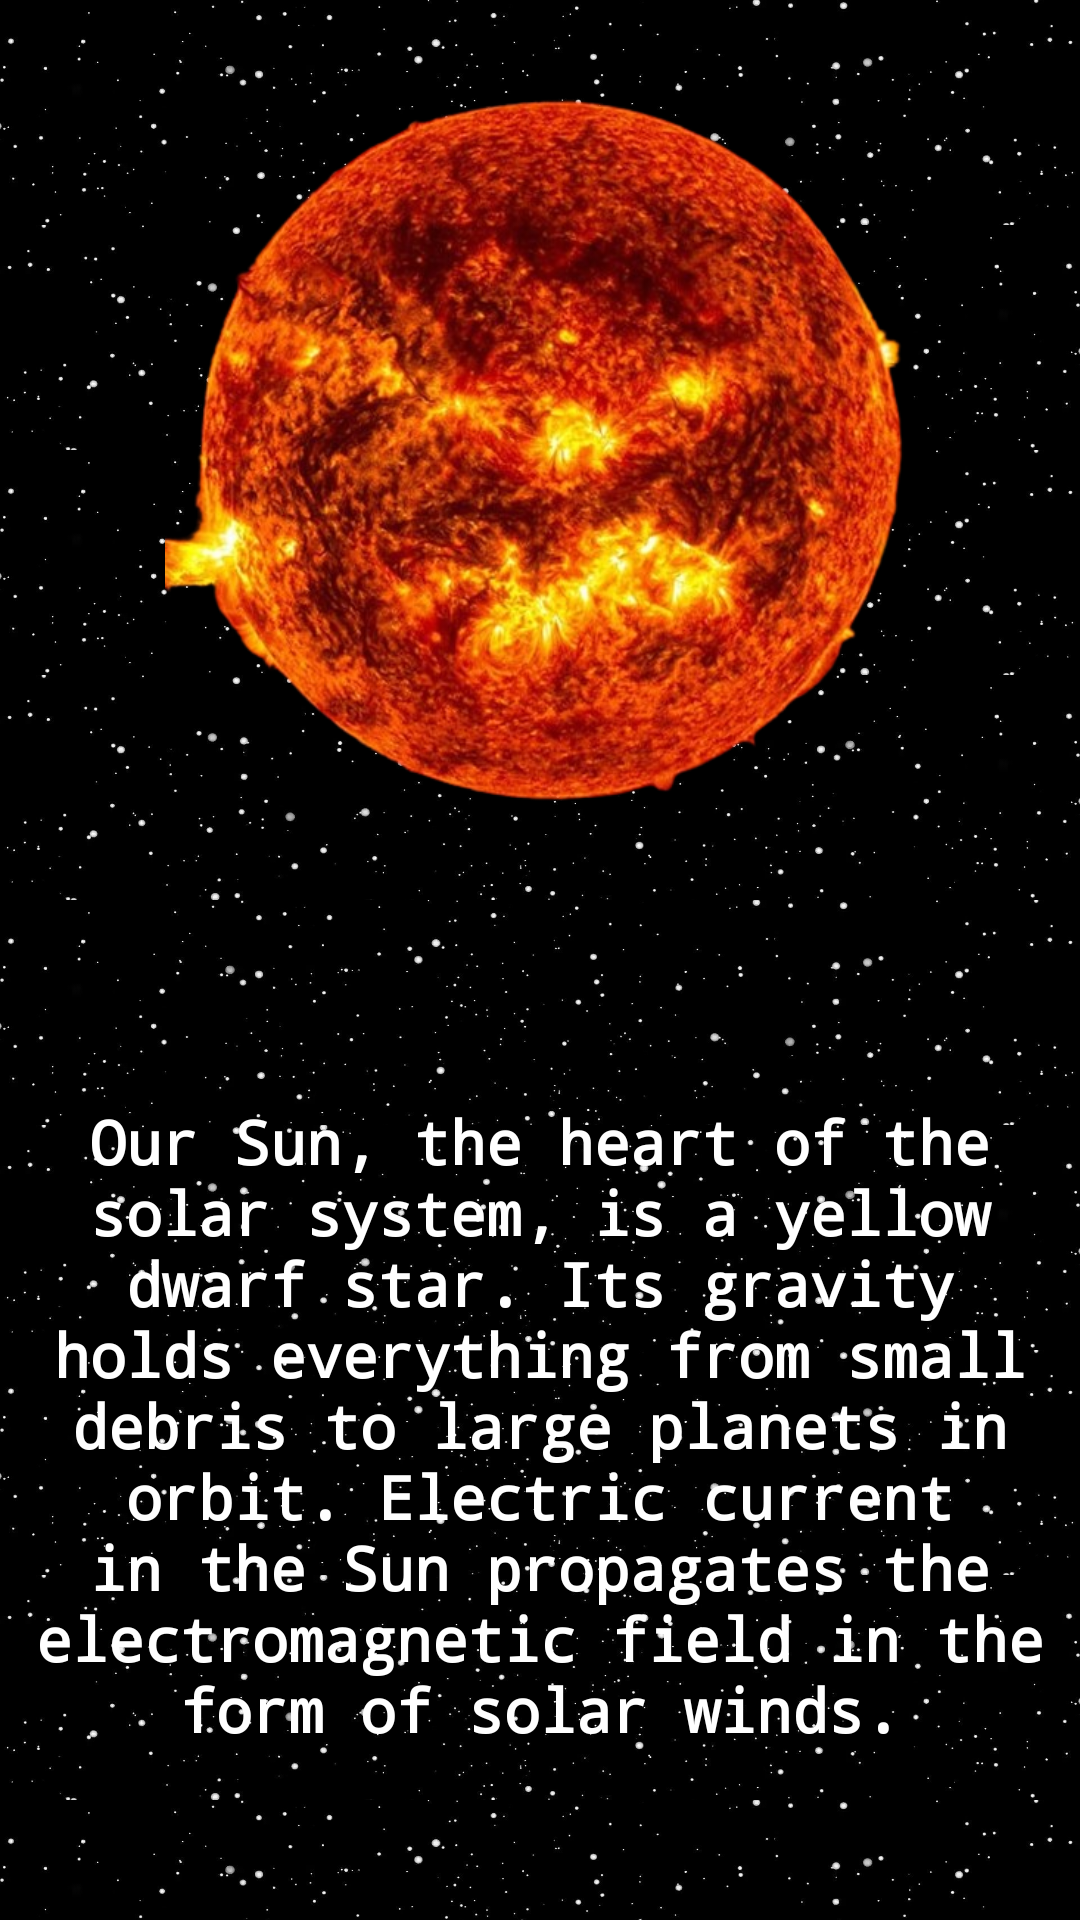

Produce the Android XML layout that renders to this screen, including the resource entries it uses.
<!-- AndroidManifest.xml: application theme Theme.TheSolarSystem -->
<!-- res/layout/activity_sun.xml -->
<?xml version="1.0" encoding="utf-8"?>
<androidx.constraintlayout.widget.ConstraintLayout xmlns:android="http://schemas.android.com/apk/res/android"
    xmlns:app="http://schemas.android.com/apk/res-auto"
    xmlns:tools="http://schemas.android.com/tools"
    android:layout_width="match_parent"
    android:layout_height="match_parent"
    android:background="@color/black"
    tools:context=".Sun">

    <RelativeLayout
        android:id="@+id/sun"
        android:layout_width="match_parent"
        android:layout_height="75dp"
        android:background="@drawable/stars"
        app:layout_constraintBottom_toBottomOf="parent"
        app:layout_constraintEnd_toEndOf="parent"
        app:layout_constraintStart_toStartOf="parent"
        app:layout_constraintTop_toTopOf="parent"
        app:layout_constraintVertical_bias="0.0" />

    <RelativeLayout
        android:id="@+id/mercury"
        android:layout_width="match_parent"
        android:layout_height="75dp"
        android:background="@drawable/starsflip"
        android:fontFamily="casual"
        android:text="Mercury"
        android:textSize="20sp"
        android:textStyle="bold"
        app:layout_constraintBottom_toBottomOf="parent"
        app:layout_constraintEnd_toEndOf="parent"
        app:layout_constraintStart_toStartOf="parent"
        app:layout_constraintTop_toBottomOf="@+id/sun"
        app:layout_constraintVertical_bias="0.0" />

    <RelativeLayout
        android:id="@+id/venus"
        android:layout_width="match_parent"
        android:layout_height="75dp"
        android:background="@drawable/stars"
        android:fontFamily="casual"
        android:text="Venus"
        android:textSize="20sp"
        android:textStyle="bold"
        app:layout_constraintBottom_toBottomOf="parent"
        app:layout_constraintEnd_toEndOf="parent"
        app:layout_constraintStart_toStartOf="parent"
        app:layout_constraintTop_toBottomOf="@+id/mercury"
        app:layout_constraintVertical_bias="0.0" >
    </RelativeLayout>

    <RelativeLayout
        android:id="@+id/earth"
        android:layout_width="match_parent"
        android:layout_height="75dp"
        android:background="@drawable/starsflip"
        android:fontFamily="casual"
        android:text="Earth"
        android:textSize="20sp"
        android:textStyle="bold"
        app:layout_constraintBottom_toBottomOf="parent"
        app:layout_constraintEnd_toEndOf="parent"
        app:layout_constraintHorizontal_bias="0.0"
        app:layout_constraintStart_toStartOf="parent"
        app:layout_constraintTop_toBottomOf="@+id/venus"
        app:layout_constraintVertical_bias="0.0" />

    <RelativeLayout
        android:id="@+id/mars"
        android:layout_width="match_parent"
        android:layout_height="75dp"
        android:background="@drawable/stars"
        android:fontFamily="casual"
        android:text="Mars"
        android:textSize="20sp"
        android:textStyle="bold"
        app:layout_constraintBottom_toBottomOf="parent"
        app:layout_constraintEnd_toEndOf="parent"
        app:layout_constraintStart_toStartOf="parent"
        app:layout_constraintTop_toBottomOf="@+id/earth"
        app:layout_constraintVertical_bias="0.0" >

    </RelativeLayout>

    <RelativeLayout
        android:id="@+id/jupiter"
        android:layout_width="match_parent"
        android:layout_height="75dp"
        android:background="@drawable/starsflip"
        android:fontFamily="casual"
        android:text="Jupiter"
        android:textSize="20sp"
        android:textStyle="bold"
        app:layout_constraintBottom_toBottomOf="parent"
        app:layout_constraintEnd_toEndOf="parent"
        app:layout_constraintStart_toStartOf="parent"
        app:layout_constraintTop_toBottomOf="@+id/mars"
        app:layout_constraintVertical_bias="0.0" >


    </RelativeLayout>

    <RelativeLayout
        android:id="@+id/saturn"
        android:layout_width="match_parent"
        android:layout_height="75dp"
        android:background="@drawable/stars"
        android:fontFamily="casual"
        android:text="Saturn"
        android:textSize="20sp"
        android:textStyle="bold"
        app:layout_constraintBottom_toBottomOf="parent"
        app:layout_constraintEnd_toEndOf="parent"
        app:layout_constraintStart_toStartOf="parent"
        app:layout_constraintTop_toBottomOf="@+id/jupiter"
        app:layout_constraintVertical_bias="0.0" />

    <RelativeLayout
        android:id="@+id/uranus"
        android:layout_width="match_parent"
        android:layout_height="75dp"
        android:background="@drawable/starsflip"
        android:fontFamily="casual"
        android:text="Uranus"
        android:textSize="20sp"
        android:textStyle="bold"
        app:layout_constraintBottom_toBottomOf="parent"
        app:layout_constraintEnd_toEndOf="parent"
        app:layout_constraintStart_toStartOf="parent"
        app:layout_constraintTop_toBottomOf="@+id/saturn"
        app:layout_constraintVertical_bias="0.0" />

    <RelativeLayout
        android:id="@+id/neptune"
        android:layout_width="match_parent"
        android:layout_height="75dp"
        android:background="@drawable/stars"
        android:fontFamily="casual"
        android:text="Neptune"
        android:textSize="20sp"
        android:textStyle="bold"
        app:layout_constraintBottom_toBottomOf="parent"
        app:layout_constraintEnd_toEndOf="parent"
        app:layout_constraintStart_toStartOf="parent"
        app:layout_constraintTop_toBottomOf="@+id/uranus"
        app:layout_constraintVertical_bias="0.0" />

    <RelativeLayout
        android:id="@+id/pluto"
        android:layout_width="match_parent"
        android:layout_height="75dp"
        android:background="@drawable/starsflip"
        android:fontFamily="casual"
        android:text="Pluto"
        android:textSize="20sp"
        android:textStyle="bold"
        app:layout_constraintBottom_toBottomOf="parent"
        app:layout_constraintEnd_toEndOf="parent"
        app:layout_constraintStart_toStartOf="parent"
        app:layout_constraintTop_toBottomOf="@+id/neptune"
        app:layout_constraintVertical_bias="0.0" />

    <ImageView
        android:id="@+id/imageView"
        android:layout_width="250dp"
        android:layout_height="250dp"
        app:layout_constraintBottom_toBottomOf="@+id/earth"
        app:layout_constraintEnd_toEndOf="@+id/mercury"
        app:layout_constraintStart_toStartOf="@+id/mercury"
        app:layout_constraintTop_toTopOf="@+id/sun"
        app:srcCompat="@drawable/sunimage" />

    <TextView
        android:id="@+id/textView"
        android:layout_width="wrap_content"
        android:layout_height="wrap_content"
        android:fontFamily="monospace"
        android:text="@string/sunInfo"
        android:textAlignment="center"
        android:textColor="@color/white"
        android:textSize="20dp"
        android:paddingRight="10dp"
        android:paddingLeft="10dp"
        android:textStyle="bold"
        app:layout_constraintBottom_toBottomOf="@+id/neptune"
        app:layout_constraintEnd_toEndOf="@+id/saturn"
        app:layout_constraintStart_toStartOf="@+id/saturn"
        app:layout_constraintTop_toBottomOf="@+id/imageView" />

</androidx.constraintlayout.widget.ConstraintLayout>
<!-- resources referenced by this layout -->
<resources>
  <!-- drawable stars: jpg bitmap (drawable, 50092 bytes) -->
  <!-- drawable starsflip: jpg bitmap (drawable, 38568 bytes) -->
  <!-- drawable sunimage: png bitmap (drawable, 460031 bytes) -->
  <string name="sunInfo">Our Sun, the heart of the solar system, is a yellow dwarf star. Its
          gravity holds everything from small debris to large planets in orbit. Electric current
          in the Sun propagates the electromagnetic field in the form of solar winds.</string>
  <style name="Theme.TheSolarSystem" parent="Theme.MaterialComponents.DayNight.DarkActionBar">
          
          <item name="colorPrimary">@color/purple_500</item>
          <item name="colorPrimaryVariant">@color/purple_700</item>
          <item name="colorOnPrimary">@color/white</item>
          
          <item name="colorSecondary">@color/teal_200</item>
          <item name="colorSecondaryVariant">@color/teal_700</item>
          <item name="colorOnSecondary">@color/black</item>
          
          <item name="android:statusBarColor" tools:targetApi="l">?attr/colorPrimaryVariant</item>
          
          <item name="android:navigationBarColor">@android:color/black</item>
          
      </style>
  <!-- not gathered from this repository: default colours our renderer supplied (Android Studio template values) -->
  <color name="purple_500">#FF6200EE</color>
  <color name="purple_700">#FF3700B3</color>
  <color name="teal_200">#FF03DAC5</color>
  <color name="teal_700">#FF018786</color>
  <color name="black">#FF000000</color>
  <color name="white">#FFFFFFFF</color>
</resources>
